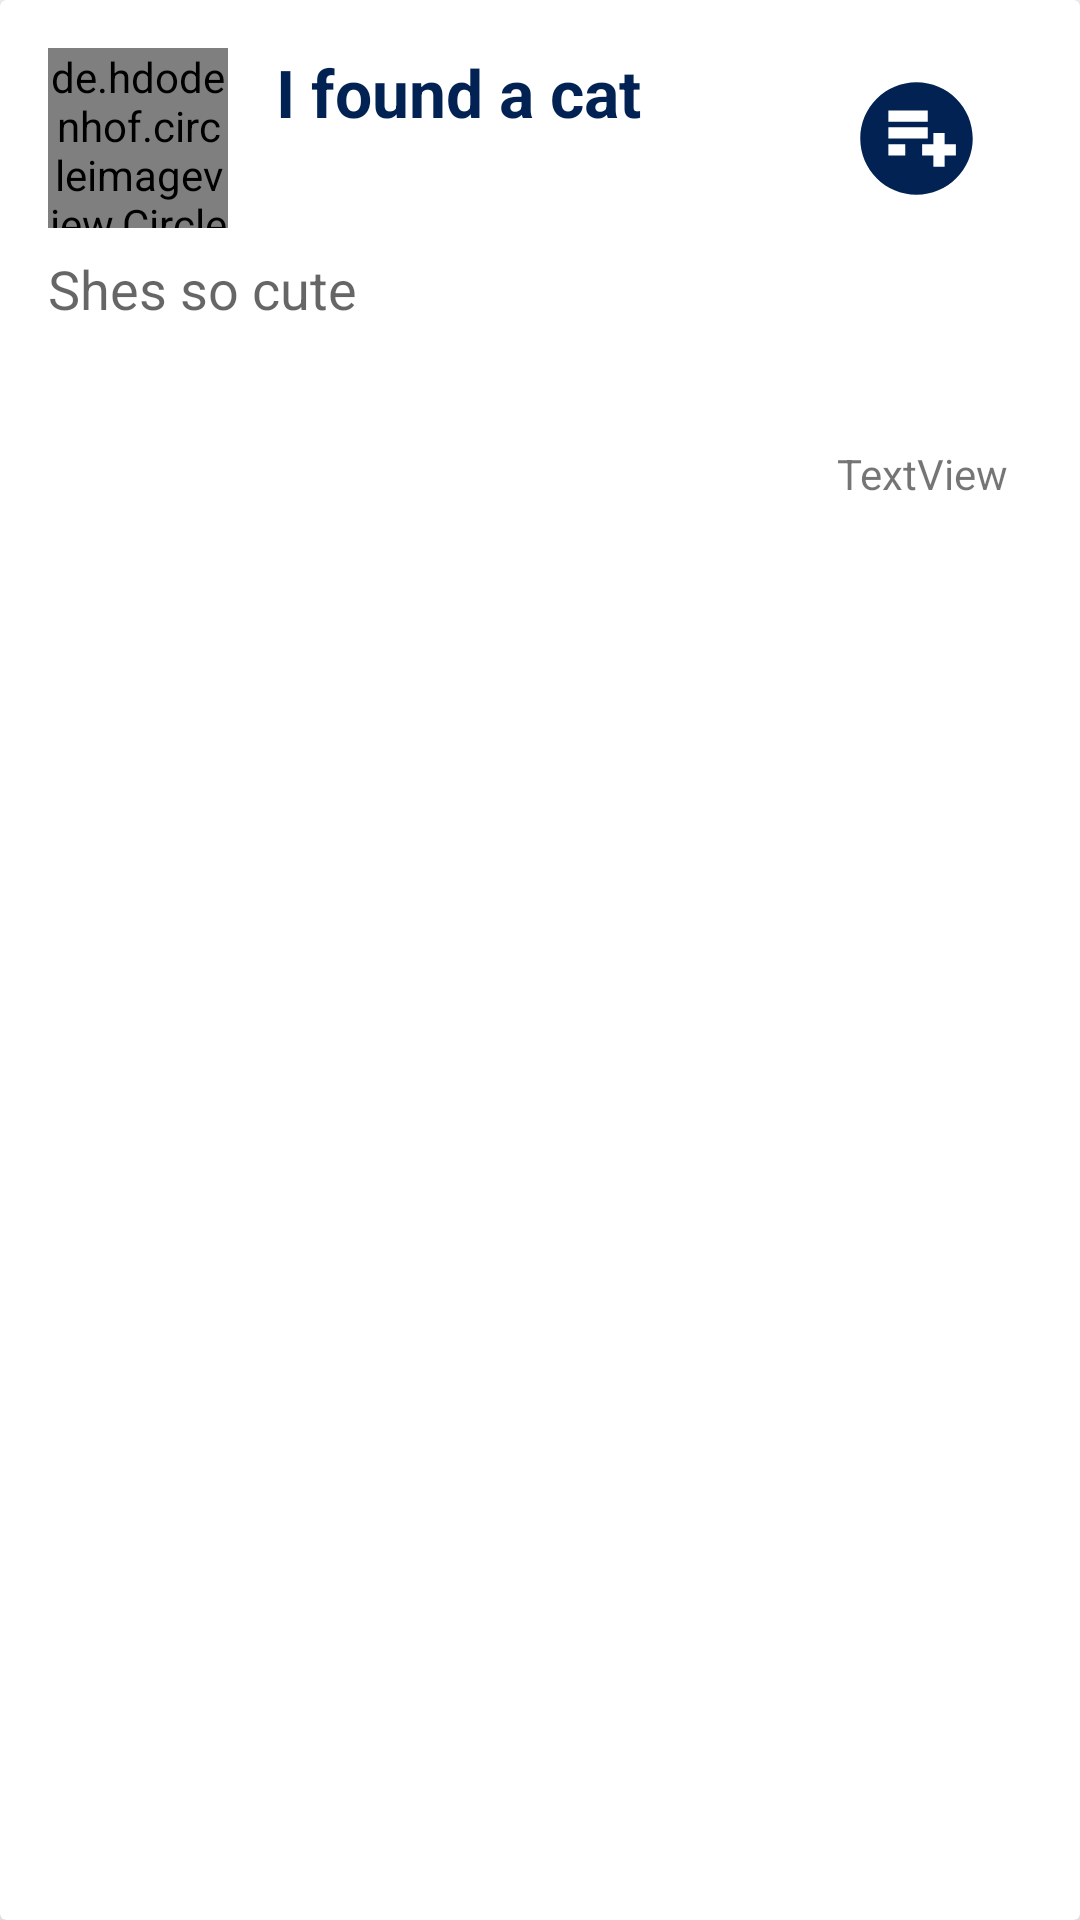

Produce the Android XML layout that renders to this screen, including the resource entries it uses.
<!-- AndroidManifest.xml: application theme Theme.Test -->
<!-- res/layout/post_item.xml -->
<?xml version="1.0" encoding="utf-8"?>
<androidx.cardview.widget.CardView xmlns:android="http://schemas.android.com/apk/res/android"
    xmlns:app="http://schemas.android.com/apk/res-auto"
    xmlns:tools="http://schemas.android.com/tools"
    android:layout_width="match_parent"

    android:layout_height="wrap_content"
    android:layout_marginTop="8dp"

    app:cardElevation="5dp"
    >
    <androidx.constraintlayout.widget.ConstraintLayout
        android:layout_width="match_parent"
        android:layout_height="wrap_content">


        <ImageView
            android:id="@+id/ivPostImage"
            android:layout_width="wrap_content"
            android:layout_height="wrap_content"
            android:layout_marginTop="16dp"
            android:adjustViewBounds="true"
            android:scaleType="fitCenter"
            app:layout_constraintEnd_toEndOf="parent"
            app:layout_constraintHorizontal_bias="0.498"
            app:layout_constraintStart_toStartOf="parent"
            app:layout_constraintTop_toBottomOf="@+id/tvDesc"
            tools:srcCompat="@tools:sample/avatars" />

        <de.hdodenhof.circleimageview.CircleImageView
            android:id="@+id/profile_image"
            android:layout_width="60dp"
            android:layout_height="60dp"
            android:layout_marginStart="16dp"
            android:layout_marginTop="16dp"
            android:src="@drawable/defoult_profile"
            app:layout_constraintStart_toStartOf="parent"
            app:layout_constraintTop_toTopOf="parent" />

        <TextView
            android:id="@+id/tvTitle"
            android:layout_width="wrap_content"
            android:layout_height="wrap_content"
            android:layout_marginStart="16dp"
            android:text="I found a cat"
            android:textColor="?attr/colorPrimary"
            android:textAppearance="@style/TextAppearance.AppCompat.Large"
            android:textStyle="bold"
            app:layout_constraintBottom_toBottomOf="@+id/profile_image"
            app:layout_constraintEnd_toStartOf="@+id/imageView2"
            app:layout_constraintHorizontal_bias="0.0"
            app:layout_constraintStart_toEndOf="@+id/profile_image"
            app:layout_constraintTop_toTopOf="@+id/profile_image"
            app:layout_constraintVertical_bias="0.0" />

        <TextView
            android:id="@+id/tvDesc"
            android:layout_width="0dp"
            android:layout_height="wrap_content"
            android:layout_marginStart="16dp"
            android:layout_marginTop="8dp"
            android:layout_marginEnd="16dp"
            android:text="Shes so cute"
            android:textAppearance="@style/TextAppearance.AppCompat.Medium"
            app:layout_constraintEnd_toEndOf="parent"
            app:layout_constraintStart_toStartOf="parent"
            app:layout_constraintTop_toBottomOf="@+id/profile_image" />

        <TextView
            android:id="@+id/tvPostDate"
            android:layout_width="wrap_content"
            android:layout_height="wrap_content"
            android:layout_marginTop="24dp"
            android:layout_marginEnd="24dp"
            android:layout_marginBottom="16dp"
            android:text="TextView"
            app:layout_constraintBottom_toBottomOf="parent"
            app:layout_constraintEnd_toEndOf="parent"
            app:layout_constraintTop_toBottomOf="@+id/ivPostImage" />

        <ImageView
            android:id="@+id/imageView2"
            android:layout_width="45dp"
            android:layout_height="45dp"
            android:layout_marginEnd="32dp"
            app:layout_constraintBottom_toBottomOf="@+id/profile_image"
            app:layout_constraintEnd_toEndOf="parent"
            app:layout_constraintTop_toTopOf="@+id/profile_image"
            app:srcCompat="@drawable/ic_baseline_playlist_add_circle_24" />
    </androidx.constraintlayout.widget.ConstraintLayout>
</androidx.cardview.widget.CardView>
<!-- resources referenced by this layout -->
<resources>
  <!-- drawable defoult_profile: png bitmap (drawable, 108255 bytes) -->
  <!-- drawable ic_baseline_playlist_add_circle_24 (drawable) -->
  <vector xmlns:android="http://schemas.android.com/apk/res/android"
      android:width="24dp"
      android:height="24dp"
      android:viewportWidth="24"
      android:viewportHeight="24"
      android:tint="?attr/colorPrimary">
    <path
        android:fillColor="@android:color/white"
        android:pathData="M12,2C6.48,2 2,6.48 2,12s4.48,10 10,10s10,-4.48 10,-10S17.52,2 12,2zM7,7h7v2H7V7zM10,15H7v-2h3V15zM7,12v-2h7v2H7zM19,15h-2v2h-2v-2h-2v-2h2v-2h2v2h2V15z"/>
  </vector>
  <style name="Theme.Test" parent="Theme.MaterialComponents.DayNight.NoActionBar">
          
          <item name="colorPrimary">#012253</item>
          <item name="colorPrimaryVariant">#022D70</item>
          <item name="colorOnPrimary">@color/white</item>
          
          <item name="colorSecondary">@color/teal_200</item>
          <item name="colorSecondaryVariant">@color/teal_700</item>
          <item name="colorOnSecondary">@color/black</item>
          
          <item name="android:statusBarColor" tools:targetApi="l">?attr/colorPrimaryVariant</item>
          
      </style>
  <!-- not gathered from this repository: default colours our renderer supplied (Android Studio template values) -->
  <color name="teal_200">#FF03DAC5</color>
  <color name="teal_700">#FF018786</color>
  <color name="black">#FF000000</color>
  <color name="white">#FFFFFFFF</color>
</resources>
